Image classification data set "corridor_m" (RoblabWh/UAV-II on GitHub). Class labels (3): forward, left, right.

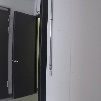
Label: right

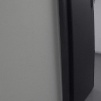
Label: left

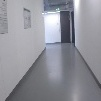
Label: forward

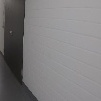
Label: right

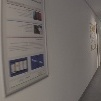
Label: left

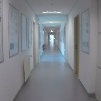
Label: forward
